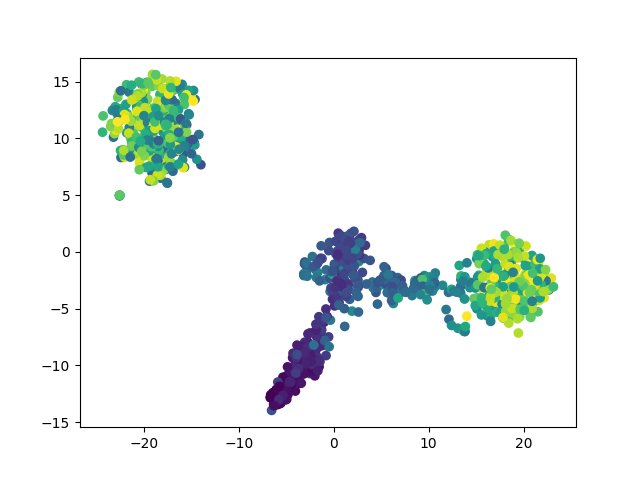

Values plotted in this chart, from the file beside it:
	dim1	dim2	pt
E27_620	17.74	0.08376	0.8881
E690_448	-22.47	12.61	0.6413
E280_519	-21.38	10	0.7432
E363_86	-3.125	-8.734	0.122
E353_698	21.24	-4.198	1.0
E843_92	-1.272	-6.861	0.1306
E539_593	20.37	-0.6039	0.8494
E51_104	1.928	-1.691	0.1478
E733_634	-19.18	8.28	0.9082
E262_334	15.07	-5.011	0.4778
E396_110	-0.1289	-4.173	0.1564
E113_622	17.25	0.1851	0.891
E270_435	20.54	-4.855	0.6227
E221_304	10.65	-3.095	0.4347
E663_174	0.8874	-0.6051	0.2482
E383_92	2.022	-1.843	0.1306
E431_28	-5.97	-13.29	0.03874
E982_227	-2.831	-1.601	0.3242
E306_669	18.38	-2.475	0.9584
E715_125	3.333	0.5777	0.1779
E148_232	6.735	-2.268	0.3314
E165_663	-21.34	11.82	0.9498
E936_250	4.075	-2.656	0.3572
E97_680	-18.12	11.71	0.9742
E942_427	-17.47	13.29	0.6112
E665_656	15.25	-0.2011	0.9397
E592_634	16.35	0.6228	0.9082
E223_217	-17.69	12.93	0.3099
E176_405	15.73	0.07118	0.5796
E648_592	-20.88	8.561	0.8479
E531_432	19.52	0.0694	0.6184
E215_222	-14.69	9.65	0.3171
E283_376	-16.89	12.68	0.538
E502_627	-20.01	13.38	0.8981
E133_301	18.67	-2.329	0.4304
E411_456	20.08	-3.575	0.6528
E347_354	19.15	-3.755	0.5065
E876_173	4.446	-3.573	0.2468
E595_572	20.46	-2.638	0.8192
E797_592	17.22	-0.03359	0.8479
E318_86	-3.227	-9.404	0.122
E973_190	-1.584	-7.752	0.2712
E473_658	21.56	-1.025	0.9426
E979_548	-19.98	9.412	0.7848
E390_22	-5.841	-12.31	0.03013
E78_660	-20.45	7.89	0.9455
E439_342	-17.95	10.57	0.4892
E728_395	17.19	0.1779	0.5653
E776_695	17.03	-3.177	0.9957
E142_192	-15.84	8.642	0.274
E805_76	-1.947	-8.848	0.1076
E853_394	13.62	-6.936	0.5638
E252_309	-15.43	9.292	0.4419
E317_339	16.7	-4.893	0.4849
E379_116	0.4798	1.648	0.165
E924_603	-18.07	15.23	0.8637
E258_246	-0.3703	-3.489	0.3515
E268_462	18.17	-4.429	0.6614
E747_41	-3.813	-10.78	0.05739
E87_263	-23.18	10.11	0.3759
... 940 more rows
